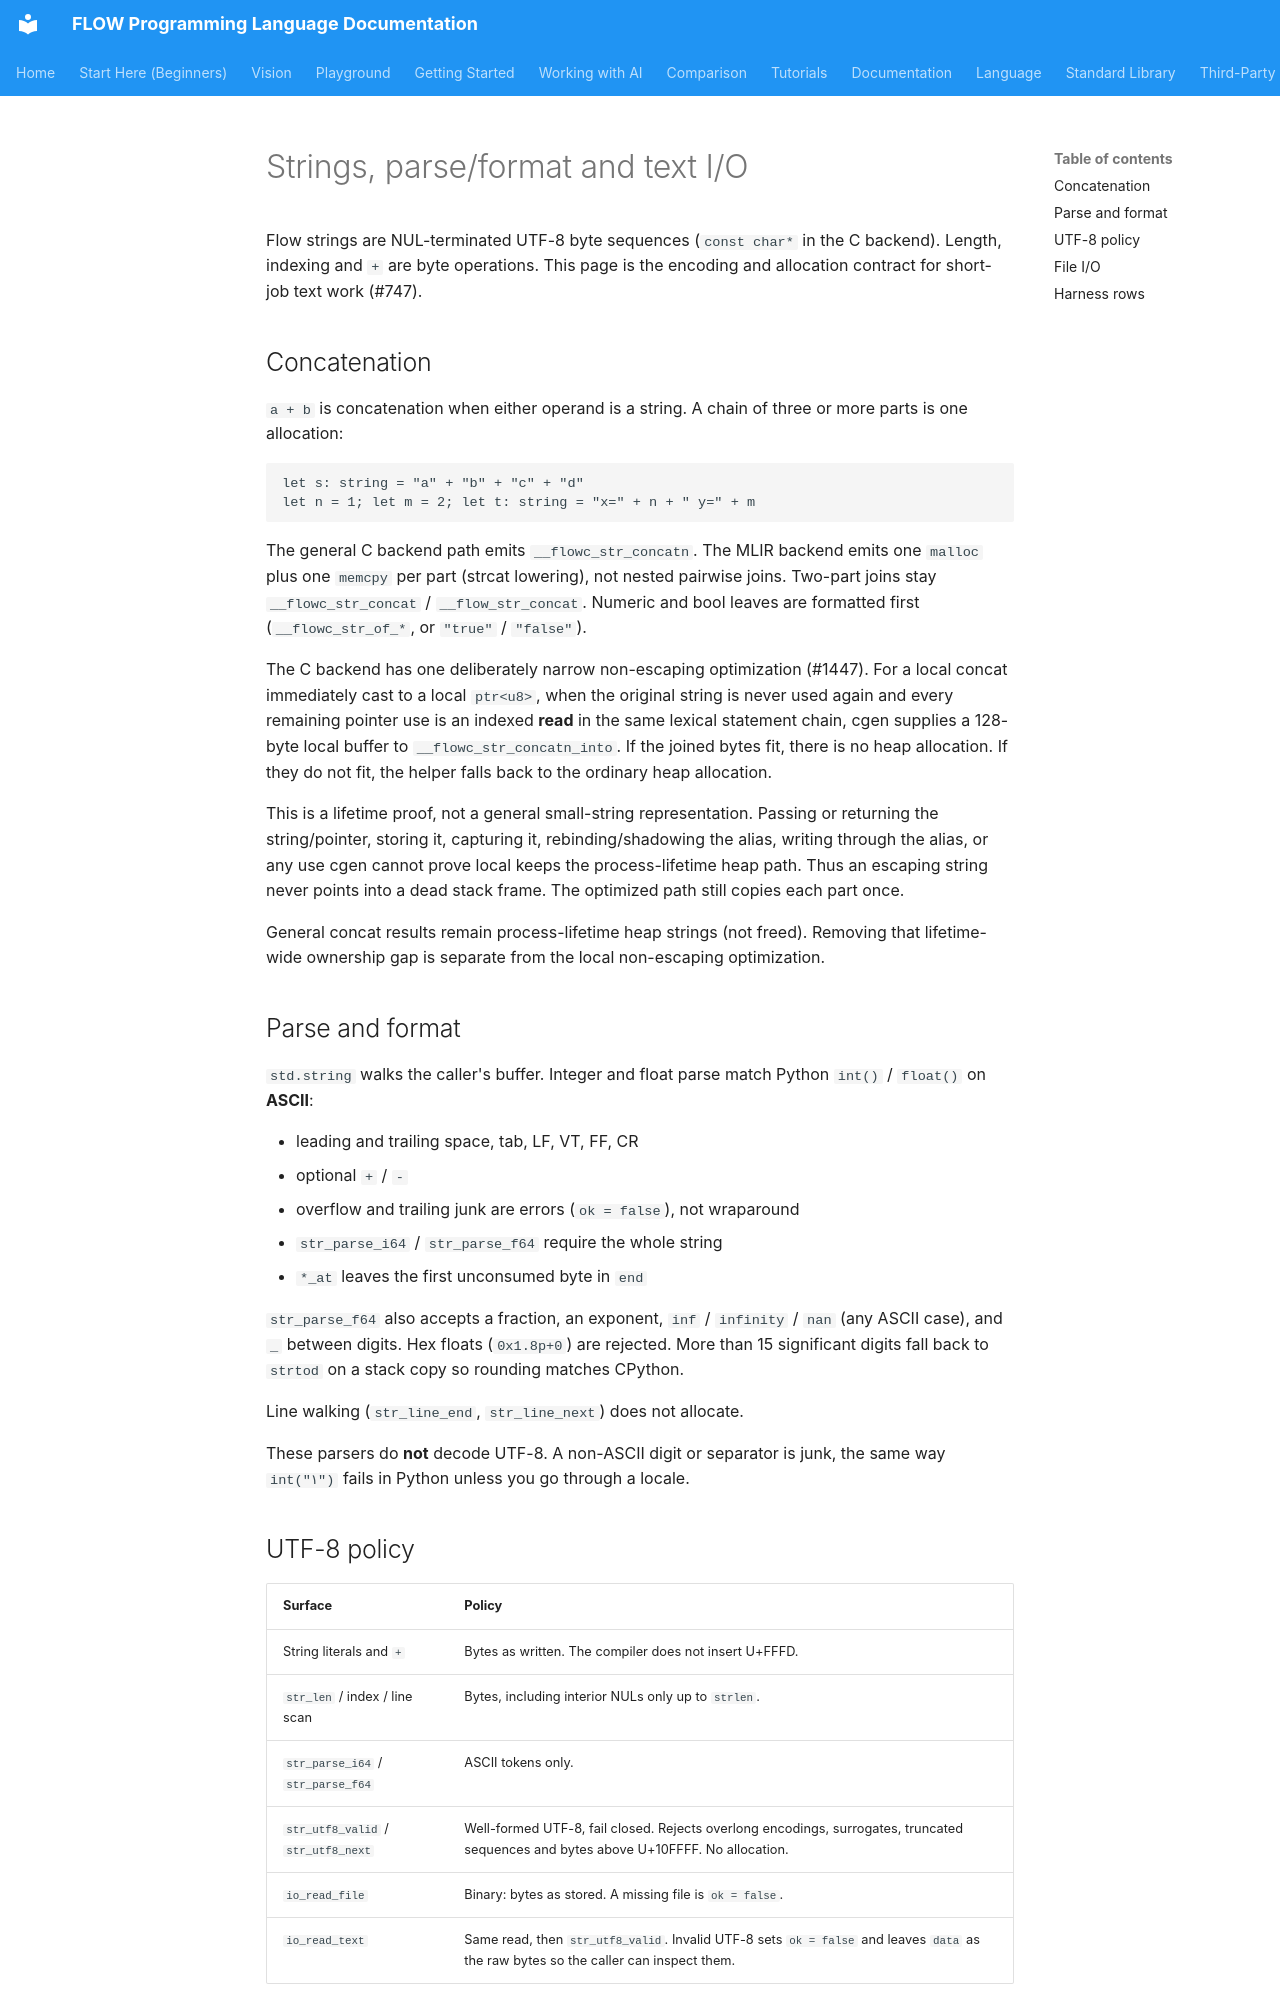

repository: flooooooooooow/flow · page: library/strings/index.html · generator: mkdocs

# Strings, parse/format and text I/O

Flow strings are NUL-terminated UTF-8 byte sequences (`const char*` in the
C backend). Length, indexing and `+` are byte operations. This page is the
encoding and allocation contract for short-job text work (#747).

## Concatenation

`a + b` is concatenation when either operand is a string. A chain of three
or more parts is one allocation:

```flow
let s: string = "a" + "b" + "c" + "d"
let n = 1; let m = 2; let t: string = "x=" + n + " y=" + m
```

The general C backend path emits `__flowc_str_concatn`. The MLIR backend
emits one `malloc` plus one `memcpy` per part (strcat lowering), not nested
pairwise joins. Two-part joins stay `__flowc_str_concat` /
`__flow_str_concat`. Numeric and bool leaves are formatted first
(`__flowc_str_of_*`, or `"true"` / `"false"`).

The C backend has one deliberately narrow non-escaping optimization (#1447).
For a local concat immediately cast to a local `ptr<u8>`, when the original
string is never used again and every remaining pointer use is an indexed
**read** in the same lexical statement chain, cgen supplies a 128-byte local
buffer to `__flowc_str_concatn_into`. If the joined bytes fit, there is no
heap allocation. If they do not fit, the helper falls back to the ordinary
heap allocation.

This is a lifetime proof, not a general small-string representation. Passing
or returning the string/pointer, storing it, capturing it, rebinding/shadowing
the alias, writing through the alias, or any use cgen cannot prove local keeps
the process-lifetime heap path. Thus an escaping string never points into a
dead stack frame. The optimized path still copies each part once.

General concat results remain process-lifetime heap strings (not freed).
Removing that lifetime-wide ownership gap is separate from the local
non-escaping optimization.

## Parse and format

`std.string` walks the caller's buffer. Integer and float parse match
Python `int()` / `float()` on **ASCII**:

- leading and trailing space, tab, LF, VT, FF, CR
- optional `+` / `-`
- overflow and trailing junk are errors (`ok = false`), not wraparound
- `str_parse_i64` / `str_parse_f64` require the whole string
- `*_at` leaves the first unconsumed byte in `end`

`str_parse_f64` also accepts a fraction, an exponent, `inf` / `infinity` /
`nan` (any ASCII case), and `_` between digits. Hex floats (`0x1.8p+0`)
are rejected. More than 15 significant digits fall back to `strtod` on a
stack copy so rounding matches CPython.

Line walking (`str_line_end`, `str_line_next`) does not allocate.

These parsers do **not** decode UTF-8. A non-ASCII digit or separator is
junk, the same way `int("١")` fails in Python unless you go through a
locale.
